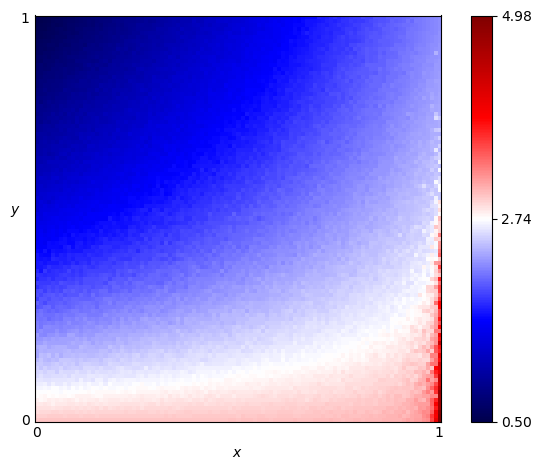

Source data for this figure (header and first rows):
x, y, score
0.0, 0.0, 2.985
0.0, 0.01, 2.94
0.0, 0.02, 2.889
0.0, 0.03, 2.873
0.0, 0.04, 2.829
0.0, 0.05, 2.795
0.0, 0.06, 2.757
0.0, 0.07, 2.746
0.0, 0.08, 2.702
0.0, 0.09, 2.653
0.0, 0.1, 2.633
0.0, 0.11, 2.568
0.0, 0.12, 2.56
0.0, 0.13, 2.535
0.0, 0.14, 2.497
0.0, 0.15, 2.439
0.0, 0.16, 2.343
0.0, 0.17, 2.345
0.0, 0.18, 2.373
0.0, 0.19, 2.31
0.0, 0.2, 2.284
0.0, 0.21, 2.288
0.0, 0.22, 2.197
0.0, 0.23, 2.188
0.0, 0.24, 2.163
0.0, 0.25, 2.13
0.0, 0.26, 2.119
0.0, 0.27, 2.078
0.0, 0.28, 2.004
0.0, 0.29, 2.052
0.0, 0.3, 1.903
0.0, 0.31, 1.957
0.0, 0.32, 1.943
0.0, 0.33, 1.846
0.0, 0.34, 1.892
0.0, 0.35, 1.781
0.0, 0.36, 1.831
0.0, 0.37, 1.783
0.0, 0.38, 1.72
0.0, 0.39, 1.72
0.0, 0.4, 1.708
0.0, 0.41, 1.701
0.0, 0.42, 1.645
0.0, 0.43, 1.613
0.0, 0.44, 1.583
0.0, 0.45, 1.544
0.0, 0.46, 1.544
0.0, 0.47, 1.531
0.0, 0.48, 1.509
0.0, 0.49, 1.493
0.0, 0.5, 1.48
0.0, 0.51, 1.441
0.0, 0.52, 1.355
0.0, 0.53, 1.36
0.0, 0.54, 1.342
0.0, 0.55, 1.375
0.0, 0.56, 1.295
0.0, 0.57, 1.282
0.0, 0.58, 1.277
0.0, 0.59, 1.24
... 10,141 more rows
